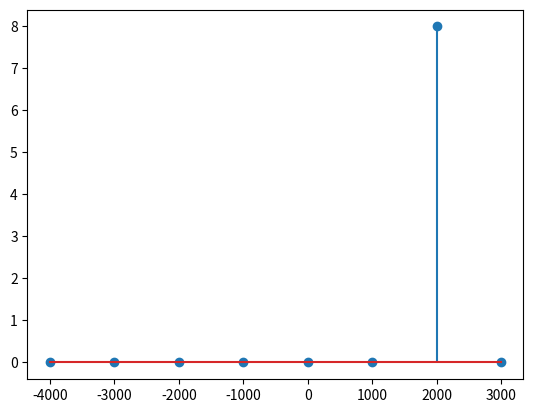

Here is the Python script that generated this plot:
import numpy as np
import math
from matplotlib import pyplot as plt
 
# Parametros de la senal de interes
fo=1000. # es una frecuencia fundamental
k=2
f=k*fo # es la frecuencia de la senoidal
N=8
 
# La senal discreta 
n=np.linspace(0,N-1,N)
signal=np.exp(1.j*2.*math.pi*k*n/N)
fourier=np.fft.fft(signal)
fourier_mejor=np.fft.fftshift(fourier)

# calculos para relacional la senal discreta con el mundo real
T=1./fo 
Tsamp=T/N
Fsamp=1./Tsamp
Fmin=-Fsamp/2.
Fresol=Fsamp/N
Fmax=-Fmin-Fresol
f=np.linspace(Fmin,Fmax,N)
 
plt.stem(f,fourier_mejor)  # plt.plot(f,fourier_mejor)
plt.show()

